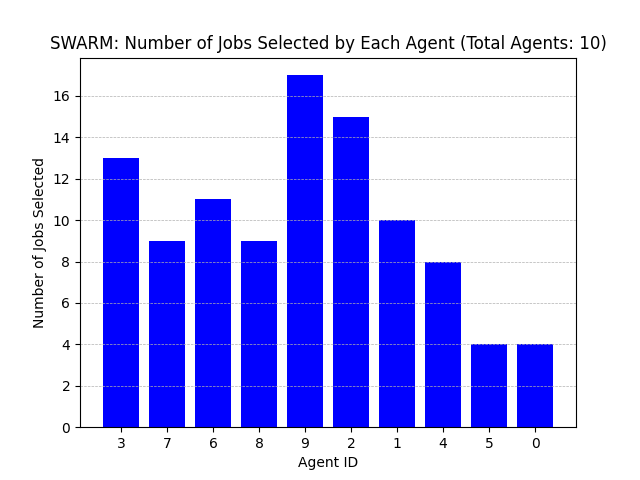

Source data for this figure (header and first rows):
Agent ID, Number of Jobs Selected
3, 13
7, 9
6, 11
8, 9
9, 17
2, 15
1, 10
4, 8
5, 4
0, 4
